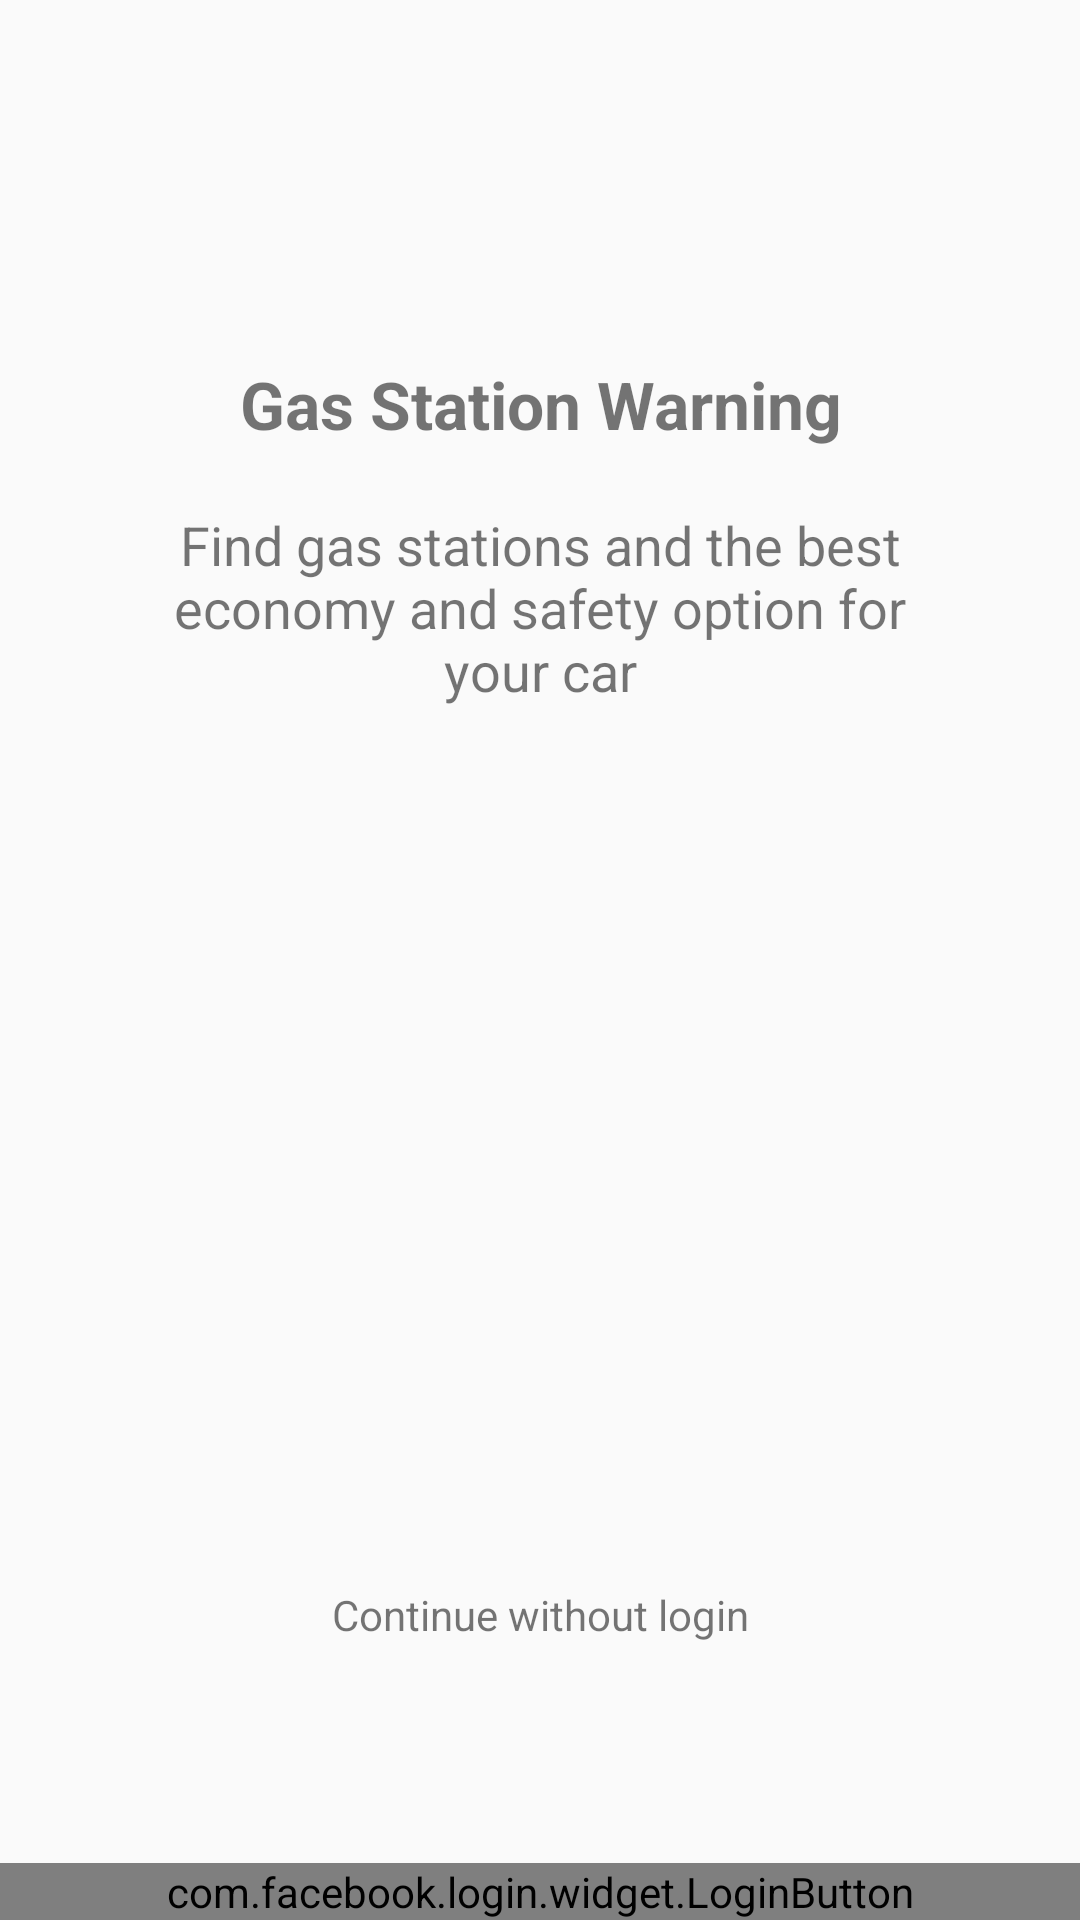

Here is an Android app screen rendered from its layout file. Give the layout XML and the strings, colors and styles it references.
<!-- AndroidManifest.xml: activity theme AppTheme.NoActionBar -->
<!-- res/layout/activity_login.xml -->
<?xml version="1.0" encoding="utf-8"?>
<android.support.constraint.ConstraintLayout xmlns:android="http://schemas.android.com/apk/res/android"
    xmlns:app="http://schemas.android.com/apk/res-auto"
    xmlns:tools="http://schemas.android.com/tools"
    android:layout_width="match_parent"
    android:layout_height="match_parent"
    tools:context=".ui.login.LoginActivity">

    <android.support.constraint.Group
        android:id="@+id/loginGroup"
        android:layout_width="wrap_content"
        android:layout_height="wrap_content"
        app:constraint_referenced_ids="imageView,appNameTextView,appDescriptionTextView,anonymousLoginTextView,facebookLoginButton" />

    <ImageView
        android:id="@+id/imageView"
        android:layout_width="wrap_content"
        android:layout_height="wrap_content"
        android:layout_marginTop="80dp"
        app:layout_constraintEnd_toEndOf="parent"
        app:layout_constraintStart_toStartOf="parent"
        app:layout_constraintTop_toTopOf="parent"
        app:srcCompat="@drawable/ic_splash_warning" />

    <TextView
        android:id="@+id/appNameTextView"
        android:layout_width="0dp"
        android:layout_height="wrap_content"
        android:layout_marginEnd="40dp"
        android:layout_marginStart="40dp"
        android:layout_marginTop="40dp"
        android:gravity="center"
        android:text="@string/app_name"
        android:textSize="22sp"
        android:textStyle="bold"
        app:layout_constraintEnd_toEndOf="parent"
        app:layout_constraintStart_toStartOf="parent"
        app:layout_constraintTop_toBottomOf="@+id/imageView" />

    <TextView
        android:id="@+id/appDescriptionTextView"
        android:layout_width="0dp"
        android:layout_height="wrap_content"
        android:layout_marginEnd="40dp"
        android:layout_marginStart="40dp"
        android:layout_marginTop="20dp"
        android:gravity="center"
        android:text="@string/app_description"
        android:textSize="18sp"
        app:layout_constraintBottom_toTopOf="@+id/facebookLoginButton"
        app:layout_constraintEnd_toEndOf="parent"
        app:layout_constraintStart_toStartOf="parent"
        app:layout_constraintTop_toBottomOf="@+id/appNameTextView"
        app:layout_constraintVertical_bias="0.0" />

    <TextView
        android:id="@+id/anonymousLoginTextView"
        android:layout_width="wrap_content"
        android:layout_height="wrap_content"
        android:text="@string/continue_anonymous"
        app:layout_constraintBottom_toTopOf="@+id/facebookLoginButton"
        app:layout_constraintEnd_toEndOf="parent"
        app:layout_constraintStart_toStartOf="parent"
        app:layout_constraintTop_toBottomOf="@+id/appDescriptionTextView"
        app:layout_constraintVertical_bias="0.8" />

    <com.facebook.login.widget.LoginButton
        android:id="@+id/facebookLoginButton"
        android:layout_width="0dp"
        android:layout_height="wrap_content"
        android:textSize="20sp"
        app:layout_constraintBottom_toBottomOf="parent"
        app:layout_constraintEnd_toEndOf="parent"
        app:layout_constraintStart_toStartOf="parent" />

    <ProgressBar
        android:id="@+id/loading"
        style="?android:attr/progressBarStyle"
        android:layout_width="wrap_content"
        android:layout_height="wrap_content"
        android:layout_marginBottom="8dp"
        android:layout_marginEnd="8dp"
        android:layout_marginLeft="8dp"
        android:layout_marginRight="8dp"
        android:layout_marginStart="8dp"
        android:layout_marginTop="8dp"
        android:visibility="gone"
        app:layout_constraintBottom_toBottomOf="parent"
        app:layout_constraintEnd_toEndOf="parent"
        app:layout_constraintStart_toStartOf="parent"
        app:layout_constraintTop_toTopOf="@+id/imageView" />

</android.support.constraint.ConstraintLayout>
<!-- resources referenced by this layout -->
<resources>
  <string name="app_description">Find gas stations and the best economy and safety option for your car</string>
  <string name="app_name">Gas Station Warning</string>
  <string name="continue_anonymous">Continue without login</string>
  <style name="AppTheme.NoActionBar">
          <item name="windowActionBar">false</item>
          <item name="windowNoTitle">true</item>
      </style>
</resources>
